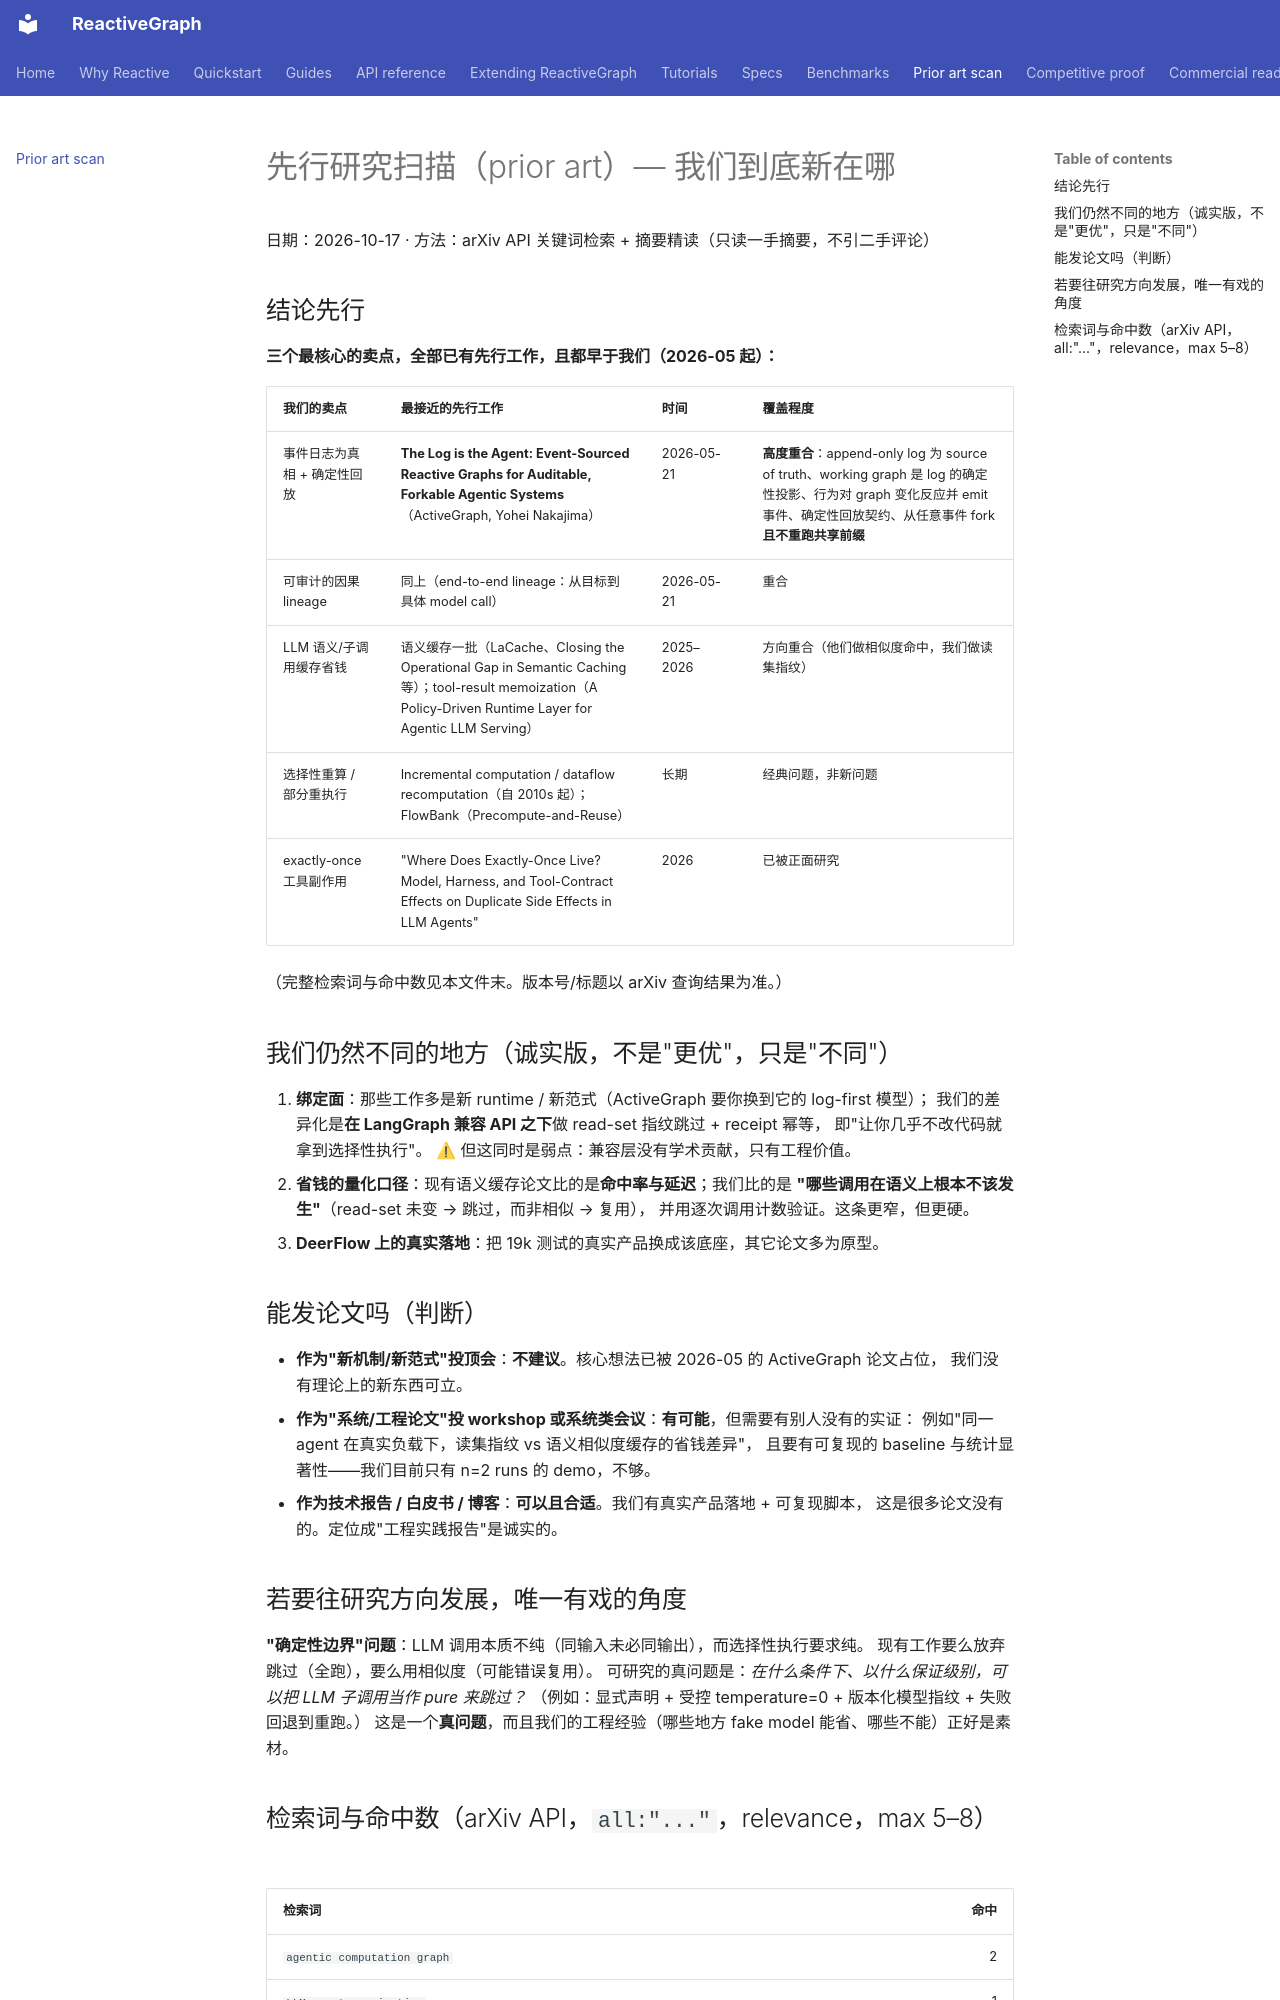

repository: from000/reactive-graph · page: prior-art/index.html · generator: mkdocs

# 先行研究扫描（prior art）— 我们到底新在哪

日期：2026-10-17 · 方法：arXiv API 关键词检索 + 摘要精读（只读一手摘要，不引二手评论）

## 结论先行

**三个最核心的卖点，全部已有先行工作，且都早于我们（2026-05 起）：**

| 我们的卖点 | 最接近的先行工作 | 时间 | 覆盖程度 |
|---|---|---|---|
| 事件日志为真相 + 确定性回放 | **The Log is the Agent: Event-Sourced Reactive Graphs for Auditable, Forkable Agentic Systems**（ActiveGraph, Yohei Nakajima） | 2026-05-21 | **高度重合**：append-only log 为 source of truth、working graph 是 log 的确定性投影、行为对 graph 变化反应并 emit 事件、确定性回放契约、从任意事件 fork **且不重跑共享前缀** |
| 可审计的因果 lineage | 同上（end-to-end lineage：从目标到具体 model call） | 2026-05-21 | 重合 |
| LLM 语义/子调用缓存省钱 | 语义缓存一批（LaCache、Closing the Operational Gap in Semantic Caching 等）；tool-result memoization（A Policy-Driven Runtime Layer for Agentic LLM Serving） | 2025–2026 | 方向重合（他们做相似度命中，我们做读集指纹） |
| 选择性重算 / 部分重执行 | Incremental computation / dataflow recomputation（自 2010s 起）；FlowBank（Precompute-and-Reuse） | 长期 | 经典问题，非新问题 |
| exactly-once 工具副作用 | "Where Does Exactly-Once Live? Model, Harness, and Tool-Contract Effects on Duplicate Side Effects in LLM Agents" | 2026 | 已被正面研究 |

（完整检索词与命中数见本文件末。版本号/标题以 arXiv 查询结果为准。）

## 我们仍然不同的地方（诚实版，不是"更优"，只是"不同"）

1. **绑定面**：那些工作多是新 runtime / 新范式（ActiveGraph 要你换到它的 log-first 模型）；
   我们的差异化是**在 LangGraph 兼容 API 之下**做 read-set 指纹跳过 + receipt 幂等，
   即"让你几乎不改代码就拿到选择性执行"。
   ⚠ 但这同时是弱点：兼容层没有学术贡献，只有工程价值。
2. **省钱的量化口径**：现有语义缓存论文比的是**命中率与延迟**；我们比的是
   **"哪些调用在语义上根本不该发生"**（read-set 未变 → 跳过，而非相似 → 复用），
   并用逐次调用计数验证。这条更窄，但更硬。
3. **DeerFlow 上的真实落地**：把 19k 测试的真实产品换成该底座，其它论文多为原型。

## 能发论文吗（判断）

- **作为"新机制/新范式"投顶会**：**不建议**。核心想法已被 2026-05 的 ActiveGraph 论文占位，
  我们没有理论上的新东西可立。
- **作为"系统/工程论文"投 workshop 或系统类会议**：**有可能**，但需要有别人没有的实证：
  例如"同一 agent 在真实负载下，读集指纹 vs 语义相似度缓存的省钱差异"，
  且要有可复现的 baseline 与统计显著性——我们目前只有 n=2 runs 的 demo，不够。
- **作为技术报告 / 白皮书 / 博客**：**可以且合适**。我们有真实产品落地 + 可复现脚本，
  这是很多论文没有的。定位成"工程实践报告"是诚实的。
